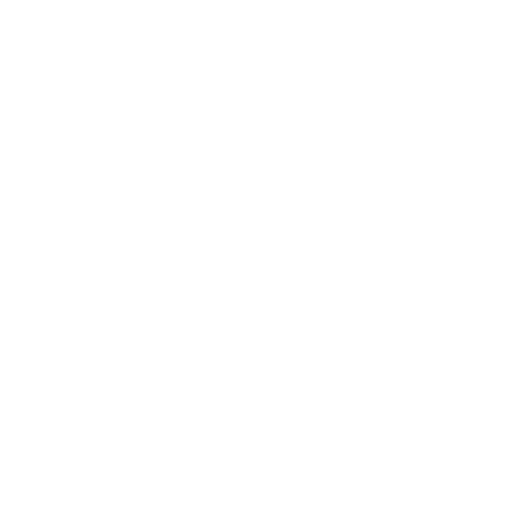
t = 0.00 s
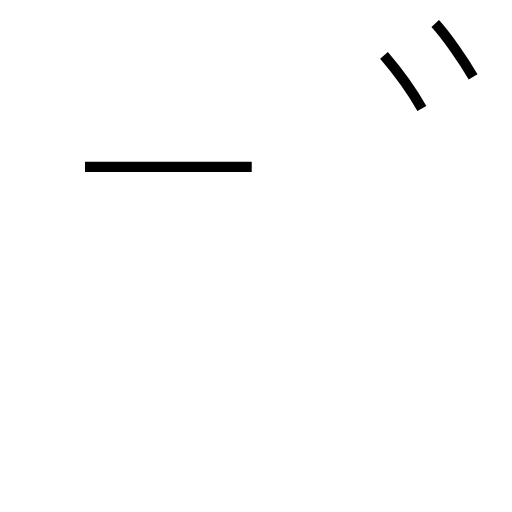
t = 0.87 s
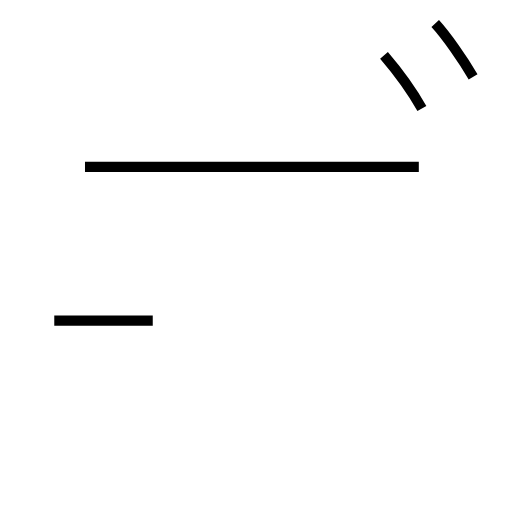
t = 1.65 s
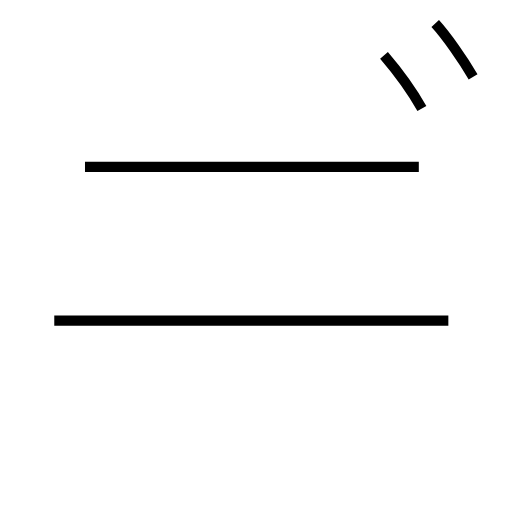
t = 2.52 s
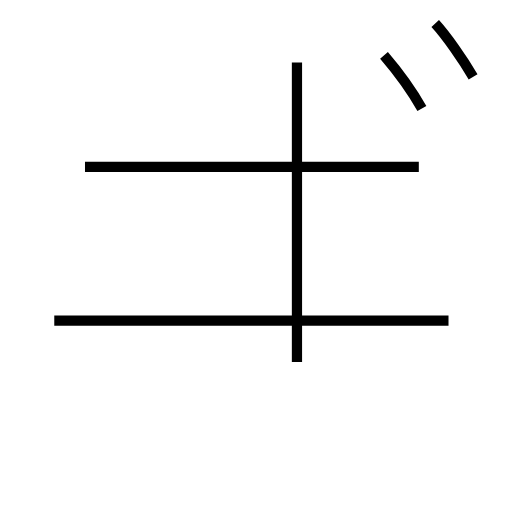
t = 3.39 s
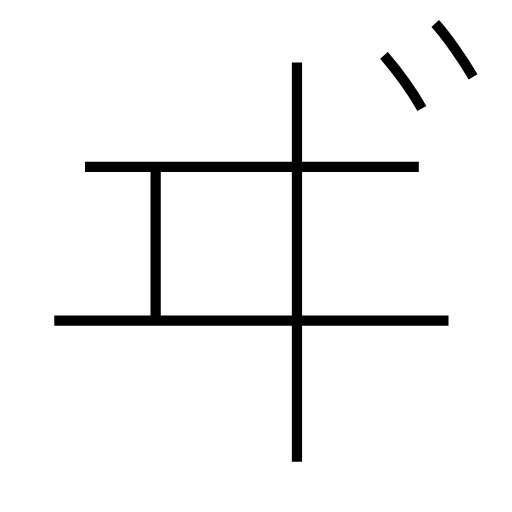
t = 4.13 s

The animated SVG that drew these frames (rendered in a browser with its animation timeline set to each time). Animation: 6 SMIL elements (animate=6); one cycle of 4.13 s.

<?xml version='1.0' encoding='utf-8'?>
<svg viewBox="0.0 -6.0 50.0 50.0" version="1.1" xmlns="http://www.w3.org/2000/svg"><rect x="-1000" y="-1000" width="2000" height="2000" stroke="white" fill="white" /><g style="fill:none;stroke:#000000;stroke-width:1"><path d="M 41.2 -33.4 C 40.2 -35.2 38.7 -37.2 37.5 -38.6 " transform="translate(0.0 38.0)" stroke-dasharray="6.391588923389793" stroke-dashoffset="6.391588923389793"><animate attributeName="stroke-dashoffset" from="6.391588923389793" to="0" dur="0.19174766770169377s" begin="0s" fill="freeze" /></path><path d="M 46.2 -36.5 C 45.2 -38.2 43.6 -40.5 42.5 -41.7 " transform="translate(0.0 38.0)" stroke-dasharray="6.390815131061964" stroke-dashoffset="6.390815131061964"><animate attributeName="stroke-dashoffset" from="6.390815131061964" to="0" dur="0.1917244539318589s" begin="0.19174766770169377s" fill="freeze" /></path><path d="M 8.3 -27.7 L 40.9 -27.7 " transform="translate(0.0 38.0)" stroke-dasharray="32.599999999999994" stroke-dashoffset="32.599999999999994"><animate attributeName="stroke-dashoffset" from="32.599999999999994" to="0" dur="0.9779999999999998s" begin="0.3834721216335527s" fill="freeze" /></path><path d="M 5.3 -12.7 L 43.8 -12.7 " transform="translate(0.0 38.0)" stroke-dasharray="38.5" stroke-dashoffset="38.5"><animate attributeName="stroke-dashoffset" from="38.5" to="0" dur="1.155s" begin="1.3614721216335526s" fill="freeze" /></path><path d="M 29.0 -37.9 L 29.0 1.1 " transform="translate(0.0 38.0)" stroke-dasharray="39.0" stroke-dashoffset="39.0"><animate attributeName="stroke-dashoffset" from="39.0" to="0" dur="1.17s" begin="2.5164721216335524s" fill="freeze" /></path><path d="M 15.2 -27.5 L 15.2 -12.8" transform="translate(0.0 38.0)" stroke-dasharray="14.7" stroke-dashoffset="14.7"><animate attributeName="stroke-dashoffset" from="14.7" to="0" dur="0.44099999999999995s" begin="3.6864721216335523s" fill="freeze" /></path></g></svg>
